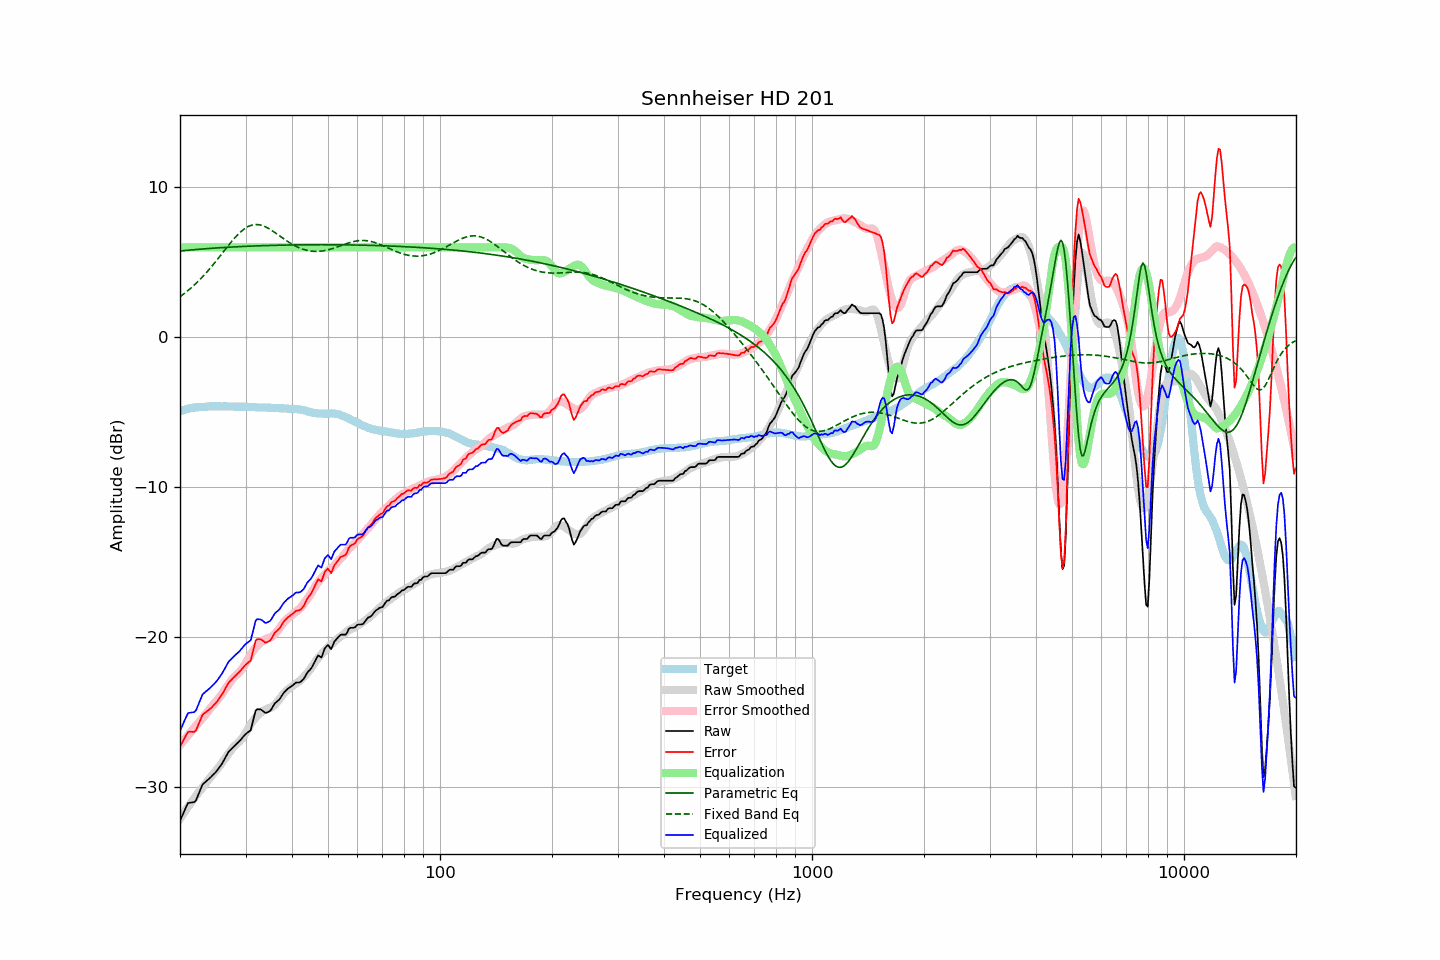

The table this chart was drawn from, first rows:
frequency, raw, error, smoothed, error_smoothed, equalization, parametric_eq, fixed_band_eq, equalized_raw, equalized_smoothed, target
20.00, -32.23, -27.31, -32.09, -27.18, 6.00, 5.76, 2.71, -26.23, -26.09, -4.92
20.20, -31.99, -27.11, -31.93, -27.05, 6.00, 5.77, 2.79, -25.99, -25.93, -4.88
20.40, -31.75, -26.89, -31.77, -26.92, 6.00, 5.78, 2.87, -25.75, -25.77, -4.85
20.61, -31.51, -26.69, -31.61, -26.79, 6.00, 5.79, 2.95, -25.51, -25.61, -4.82
20.81, -31.27, -26.48, -31.46, -26.66, 6.00, 5.80, 3.03, -25.27, -25.46, -4.78
21.02, -31.05, -26.31, -31.30, -26.53, 6.00, 5.81, 3.12, -25.05, -25.30, -4.74
21.23, -31.03, -26.30, -31.15, -26.41, 6.00, 5.82, 3.21, -25.03, -25.15, -4.73
21.44, -31.01, -26.30, -31.00, -26.28, 6.00, 5.83, 3.31, -25.01, -25.00, -4.71
21.66, -31.00, -26.31, -30.85, -26.15, 6.00, 5.84, 3.40, -25.00, -24.85, -4.70
21.87, -30.98, -26.29, -30.71, -26.02, 6.00, 5.85, 3.50, -24.98, -24.71, -4.69
22.09, -30.86, -26.19, -30.56, -25.89, 6.00, 5.86, 3.60, -24.86, -24.56, -4.67
22.31, -30.60, -25.93, -30.42, -25.76, 6.00, 5.86, 3.71, -24.60, -24.42, -4.67
22.54, -30.34, -25.69, -30.29, -25.64, 6.00, 5.87, 3.81, -24.34, -24.29, -4.66
22.76, -30.07, -25.42, -30.16, -25.52, 6.00, 5.88, 3.92, -24.07, -24.16, -4.65
22.99, -29.81, -25.16, -30.02, -25.39, 6.00, 5.89, 4.04, -23.81, -24.02, -4.65
23.22, -29.71, -25.07, -29.89, -25.26, 6.00, 5.90, 4.15, -23.71, -23.89, -4.64
23.45, -29.62, -24.99, -29.75, -25.13, 6.00, 5.91, 4.27, -23.62, -23.75, -4.63
23.69, -29.53, -24.91, -29.60, -24.99, 6.00, 5.92, 4.39, -23.53, -23.60, -4.62
23.92, -29.44, -24.83, -29.46, -24.85, 6.00, 5.92, 4.51, -23.44, -23.46, -4.61
24.16, -29.34, -24.74, -29.32, -24.71, 6.00, 5.93, 4.64, -23.34, -23.32, -4.60
24.40, -29.23, -24.64, -29.19, -24.58, 6.00, 5.94, 4.76, -23.23, -23.19, -4.59
24.65, -29.12, -24.52, -29.06, -24.46, 6.00, 5.95, 4.89, -23.12, -23.06, -4.60
24.89, -29.02, -24.42, -28.94, -24.34, 6.00, 5.95, 5.03, -23.02, -22.94, -4.60
25.14, -28.89, -24.29, -28.81, -24.21, 6.00, 5.96, 5.16, -22.89, -22.81, -4.60
25.39, -28.74, -24.14, -28.68, -24.08, 6.00, 5.97, 5.29, -22.74, -22.68, -4.60
25.65, -28.59, -23.99, -28.54, -23.94, 6.00, 5.98, 5.43, -22.59, -22.54, -4.60
25.91, -28.44, -23.83, -28.38, -23.79, 6.00, 5.98, 5.57, -22.44, -22.38, -4.61
26.16, -28.26, -23.65, -28.23, -23.63, 6.00, 5.99, 5.70, -22.26, -22.23, -4.60
26.43, -28.06, -23.46, -28.08, -23.47, 6.00, 6.00, 5.84, -22.06, -22.08, -4.60
26.69, -27.86, -23.26, -27.93, -23.32, 6.00, 6.00, 5.98, -21.86, -21.93, -4.60
26.96, -27.66, -23.06, -27.78, -23.17, 6.00, 6.01, 6.11, -21.66, -21.78, -4.60
27.23, -27.54, -22.94, -27.63, -23.02, 6.00, 6.01, 6.24, -21.54, -21.63, -4.61
27.50, -27.44, -22.83, -27.49, -22.87, 6.00, 6.02, 6.37, -21.44, -21.49, -4.61
27.77, -27.33, -22.71, -27.35, -22.73, 6.00, 6.03, 6.50, -21.33, -21.35, -4.62
28.05, -27.23, -22.61, -27.23, -22.62, 6.00, 6.03, 6.62, -21.23, -21.23, -4.62
28.33, -27.13, -22.50, -27.14, -22.52, 6.00, 6.04, 6.74, -21.13, -21.14, -4.63
28.62, -27.02, -22.40, -27.05, -22.43, 6.00, 6.04, 6.85, -21.02, -21.05, -4.62
28.90, -26.92, -22.30, -26.94, -22.32, 6.00, 6.05, 6.96, -20.92, -20.94, -4.62
29.19, -26.80, -22.17, -26.82, -22.20, 6.00, 6.05, 7.05, -20.80, -20.82, -4.63
29.48, -26.67, -22.05, -26.68, -22.05, 6.00, 6.06, 7.14, -20.67, -20.68, -4.62
29.78, -26.54, -21.92, -26.52, -21.89, 6.00, 6.06, 7.23, -20.54, -20.52, -4.62
30.08, -26.43, -21.81, -26.34, -21.71, 6.00, 6.07, 7.30, -20.43, -20.34, -4.62
30.38, -26.35, -21.72, -26.16, -21.52, 6.00, 6.07, 7.36, -20.35, -20.16, -4.64
30.68, -26.27, -21.63, -25.97, -21.33, 6.00, 6.08, 7.41, -20.27, -19.97, -4.64
30.99, -26.19, -21.54, -25.79, -21.15, 6.00, 6.08, 7.46, -20.19, -19.79, -4.65
31.30, -25.78, -21.13, -25.63, -20.98, 6.00, 6.09, 7.49, -19.78, -19.63, -4.65
31.61, -25.33, -20.68, -25.48, -20.83, 6.00, 6.09, 7.51, -19.33, -19.48, -4.65
31.93, -24.90, -20.24, -25.35, -20.69, 6.00, 6.09, 7.52, -18.90, -19.35, -4.66
32.24, -24.79, -20.12, -25.24, -20.58, 6.00, 6.10, 7.52, -18.79, -19.24, -4.67
32.57, -24.80, -20.13, -25.13, -20.47, 6.00, 6.10, 7.51, -18.80, -19.13, -4.67
32.89, -24.80, -20.13, -25.04, -20.37, 6.00, 6.11, 7.49, -18.80, -19.04, -4.68
33.22, -24.86, -20.18, -24.95, -20.28, 6.00, 6.11, 7.46, -18.86, -18.95, -4.68
33.55, -24.94, -20.26, -24.88, -20.20, 6.00, 6.11, 7.42, -18.94, -18.88, -4.68
33.89, -25.03, -20.35, -24.82, -20.13, 6.00, 6.12, 7.37, -19.03, -18.82, -4.68
34.23, -25.02, -20.34, -24.77, -20.08, 6.00, 6.12, 7.32, -19.02, -18.77, -4.68
34.57, -24.97, -20.28, -24.73, -20.04, 6.00, 6.12, 7.26, -18.97, -18.73, -4.69
34.92, -24.91, -20.22, -24.70, -20.01, 6.00, 6.13, 7.20, -18.91, -18.70, -4.70
35.27, -24.76, -20.06, -24.66, -19.96, 6.00, 6.13, 7.13, -18.76, -18.66, -4.70
35.62, -24.58, -19.87, -24.59, -19.89, 6.00, 6.13, 7.06, -18.58, -18.59, -4.71
35.97, -24.40, -19.69, -24.49, -19.78, 6.00, 6.14, 6.99, -18.40, -18.49, -4.71
... 635 more rows
